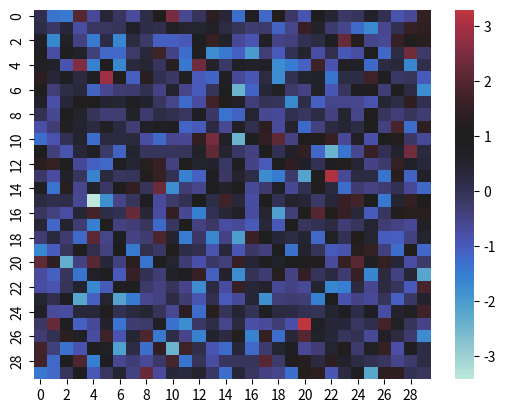

The script that saved this image:
import seaborn as sns
import numpy as np
import matplotlib.pyplot as plt

# Create a random dataset
df = np.random.randn(30, 30)

# Plot a diverging heatmap centered at 1
sns.heatmap(df, center=1)
plt.show()
